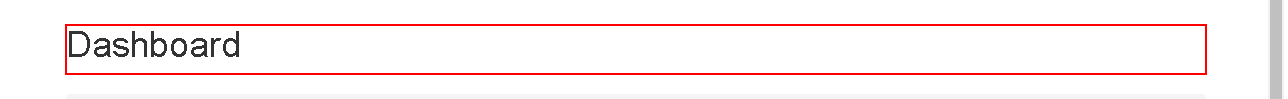
Task: Creating reusable workflows that can be used inside the RE framework
Workflow: Dashboard

Step 1: get-text from the heading in window 'ACME System 1 - Dashboard' (chrome.exe)

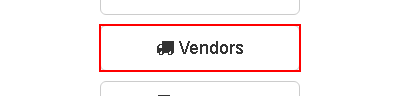
Step 2: hover over the button '*Vendors' in window 'ACME System 1 - Dashboard' (chrome.exe)

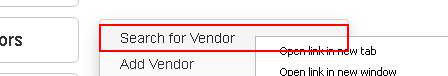
Step 3: click on the link 'Search for Vendor' in window 'ACME System 1 - Dashboard' (chrome.exe)

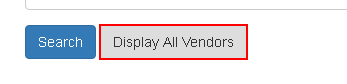
Step 4: click on the button in window 'ACME System 1 - Vendors - Search' (chrome.exe)
